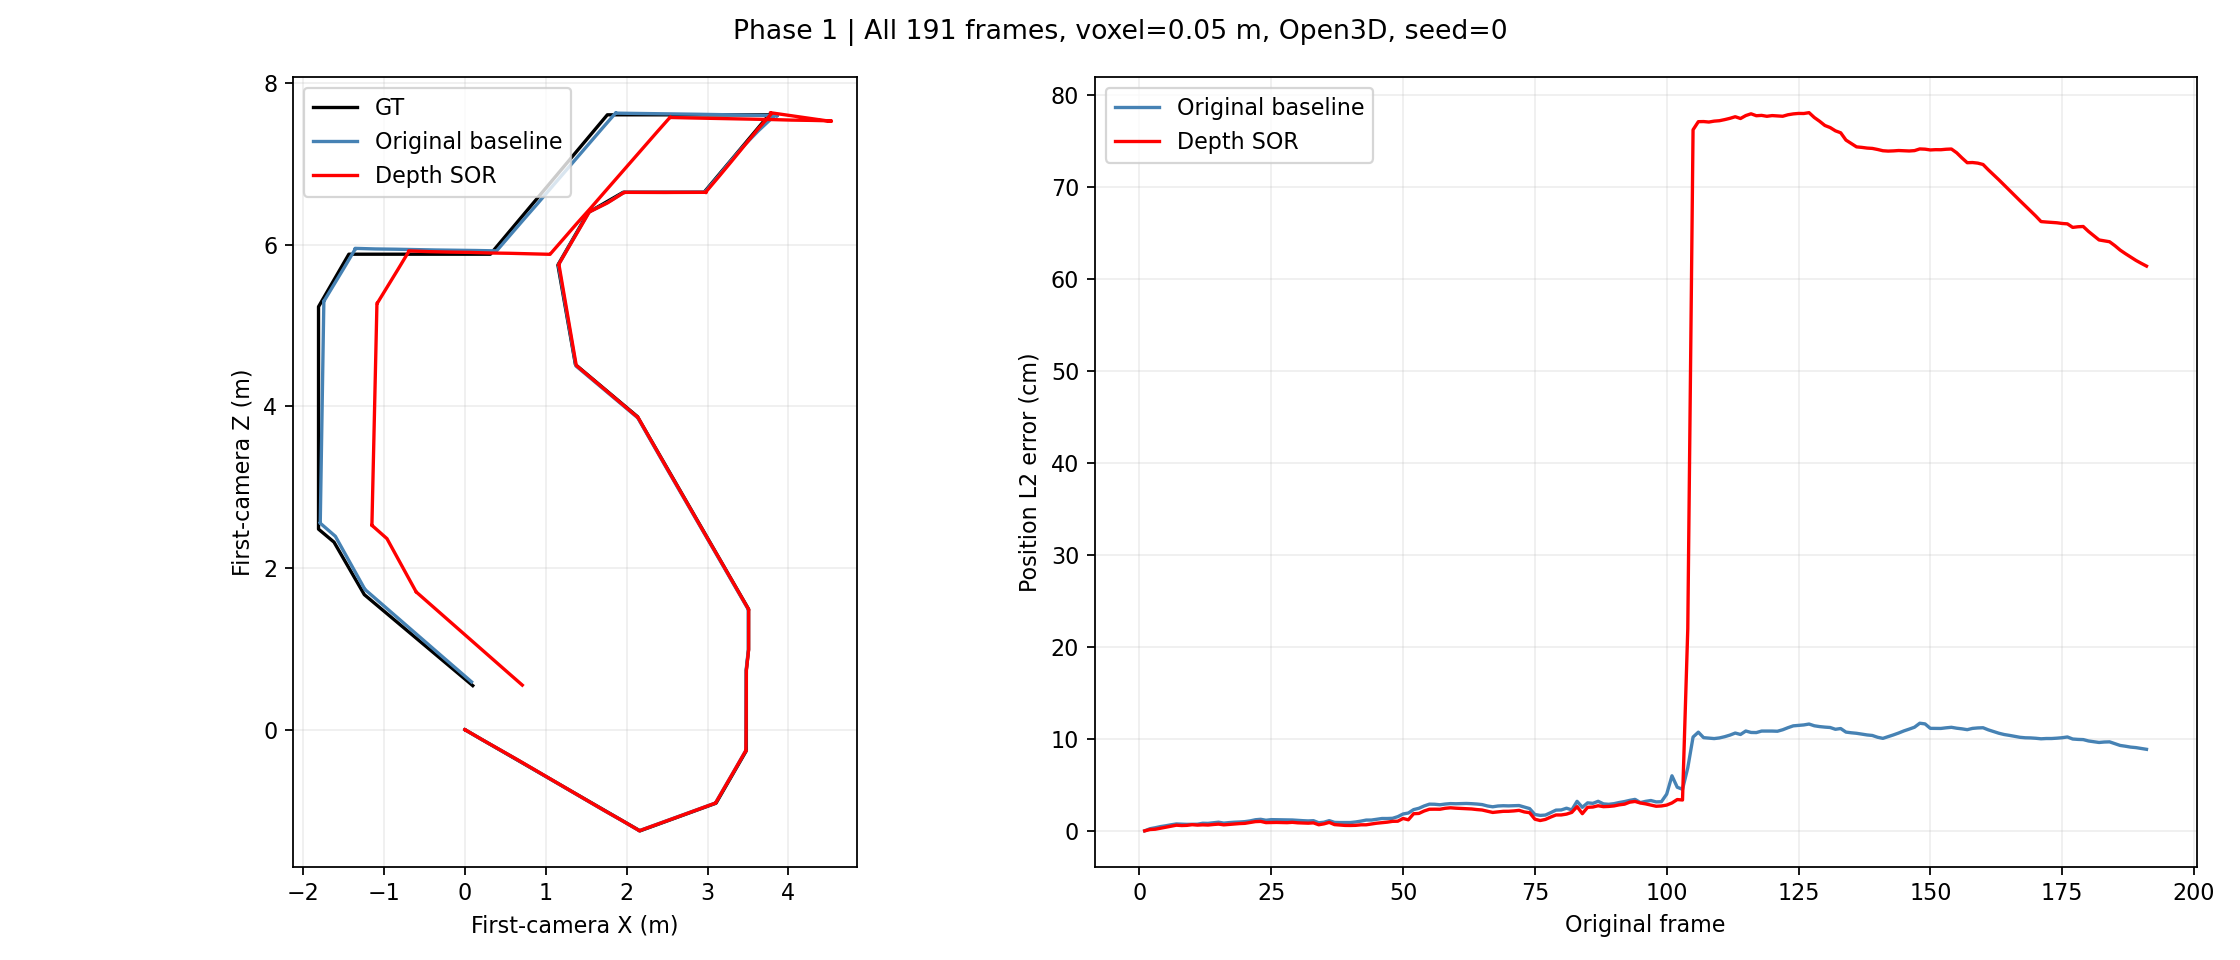

The file beside this chart, header and first rows:
run, frames, retained_fraction, mean_l2_m, voxel_m, seed, preprocessing_seconds, reconstruction_seconds, total_seconds
original_baseline, 191, 1, 0.05883, 0.05, 0, 0, not recorded, not recorded
depth_sor, 191, 1, 0.3384, 0.05, 0, 23.16, 135.1, 160.1
